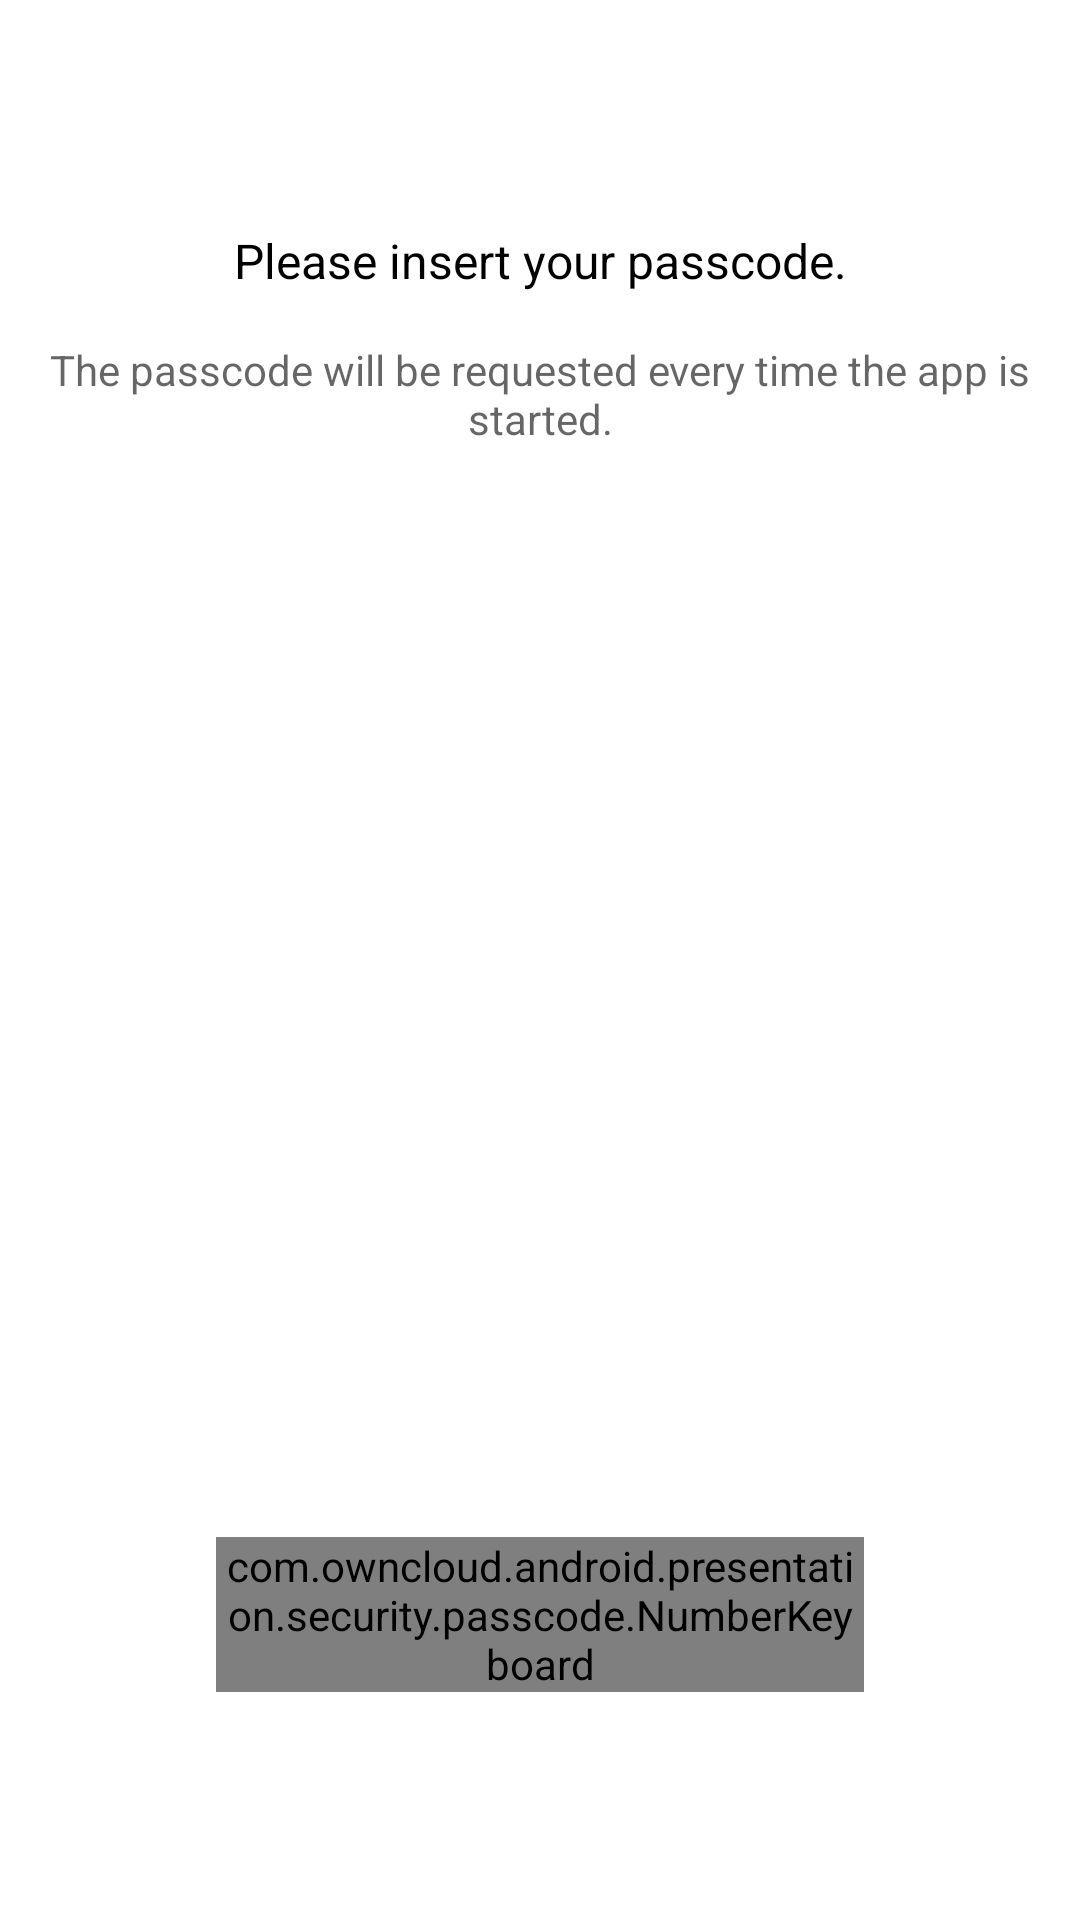

Layout XML and referenced resources for this Android screen:
<!-- AndroidManifest.xml: application theme Theme.ownCloud.Toolbar -->
<!-- res/layout/passcodelock.xml -->
<?xml version="1.0" encoding="utf-8"?>
<androidx.constraintlayout.widget.ConstraintLayout xmlns:android="http://schemas.android.com/apk/res/android"
    xmlns:app="http://schemas.android.com/apk/res-auto"
    android:id="@+id/passcodeLockLayout"
    android:layout_width="match_parent"
    android:layout_height="match_parent"
    android:layout_margin="@dimen/passcode_standard_margin"
    android:filterTouchesWhenObscured="true">

    <androidx.constraintlayout.widget.ConstraintLayout
        android:id="@+id/title"
        android:layout_width="match_parent"
        android:layout_height="wrap_content"
        app:layout_constraintTop_toTopOf="parent"
        app:layout_constraintBottom_toTopOf="@id/layout_code"
        app:layout_constraintStart_toStartOf="parent"
        app:layout_constraintEnd_toEndOf="parent">

        <TextView
            android:id="@+id/header"
            android:layout_width="wrap_content"
            android:layout_height="wrap_content"
            android:text="@string/pass_code_enter_pass_code"
            android:textColor="@android:color/black"
            android:textSize="16sp"
            app:layout_constraintBottom_toTopOf="@id/explanation"
            app:layout_constraintEnd_toEndOf="parent"
            app:layout_constraintStart_toStartOf="parent"
            app:layout_constraintTop_toTopOf="parent"
            app:layout_constraintVertical_chainStyle="spread_inside" />

        <TextView
            android:id="@+id/explanation"
            android:layout_width="match_parent"
            android:layout_height="wrap_content"
            android:layout_margin="@dimen/passcode_standard_margin"
            android:gravity="center"
            android:text="@string/pass_code_configure_your_pass_code_explanation"
            android:textAppearance="@android:style/TextAppearance.Small"
            android:textSize="14sp"
            app:layout_constraintEnd_toEndOf="parent"
            app:layout_constraintStart_toStartOf="parent"
            app:layout_constraintTop_toBottomOf="@id/header" />
    </androidx.constraintlayout.widget.ConstraintLayout>


    <LinearLayout
        android:id="@+id/layout_code"
        android:layout_width="match_parent"
        android:layout_height="wrap_content"
        android:gravity="center_horizontal"
        android:orientation="horizontal"
        app:layout_constraintBottom_toTopOf="@id/error"
        app:layout_constraintEnd_toEndOf="parent"
        app:layout_constraintHorizontal_bias="0.5"
        app:layout_constraintStart_toStartOf="parent"
        app:layout_constraintTop_toBottomOf="@id/title">



    </LinearLayout>

    <TextView
        android:id="@+id/error"
        android:layout_width="wrap_content"
        android:layout_height="wrap_content"
        android:textColor="@color/warning"
        android:textSize="16sp"
        app:layout_constraintBottom_toTopOf="@id/lock_time"
        app:layout_constraintEnd_toEndOf="parent"
        app:layout_constraintHorizontal_bias="0.5"
        app:layout_constraintStart_toStartOf="parent"
        app:layout_constraintTop_toBottomOf="@id/layout_code" />

    <TextView
        android:id="@+id/lock_time"
        android:layout_width="wrap_content"
        android:layout_height="wrap_content"
        android:layout_marginTop="@dimen/passcode_standard_margin"
        android:textColor="@android:color/black"
        android:textSize="16sp"
        android:visibility="invisible"
        app:layout_constraintBottom_toTopOf="@id/numberKeyboard"
        app:layout_constraintEnd_toEndOf="parent"
        app:layout_constraintHorizontal_bias="0.5"
        app:layout_constraintStart_toStartOf="parent"
        app:layout_constraintTop_toBottomOf="@id/error" />

    <com.owncloud.android.presentation.security.passcode.NumberKeyboard
        android:id="@+id/numberKeyboard"
        android:layout_width="0dp"
        android:layout_height="wrap_content"
        app:layout_constraintBottom_toBottomOf="parent"
        app:layout_constraintEnd_toEndOf="@id/rightGuideline"
        app:layout_constraintHorizontal_bias="0.5"
        app:layout_constraintStart_toStartOf="@id/leftGuideline"
        app:layout_constraintTop_toBottomOf="@id/lock_time" />

    <androidx.constraintlayout.widget.Guideline
        android:id="@+id/leftGuideline"
        android:layout_width="wrap_content"
        android:layout_height="wrap_content"
        android:orientation="vertical"
        app:layout_constraintGuide_percent="0.2" />

    <androidx.constraintlayout.widget.Guideline
        android:id="@+id/rightGuideline"
        android:layout_width="wrap_content"
        android:layout_height="wrap_content"
        android:orientation="vertical"
        app:layout_constraintGuide_percent="0.8" />
</androidx.constraintlayout.widget.ConstraintLayout>
<!-- resources referenced by this layout -->
<resources>
  <color name="warning">#f4511e</color>
  <dimen name="passcode_standard_margin">6dp</dimen>
  <string name="pass_code_configure_your_pass_code_explanation">The passcode will be requested every time the app is started.</string>
  <string name="pass_code_enter_pass_code">Please insert your passcode.</string>
  <style name="Theme.ownCloud.Toolbar">
          <item name="windowNoTitle">true</item>
          <item name="windowActionBar">false</item>
  
          <item name="android:windowDrawsSystemBarBackgrounds">true</item>
      </style>
</resources>
